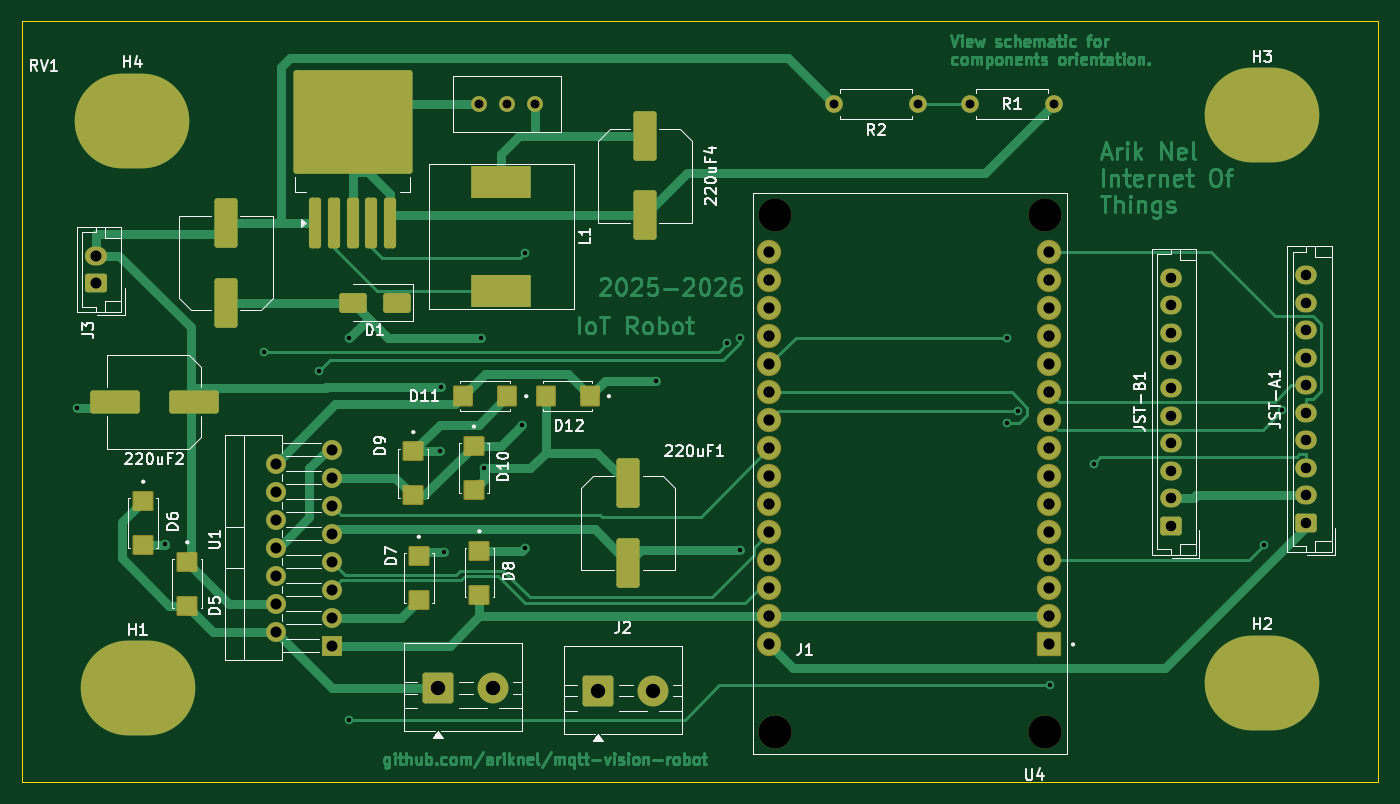
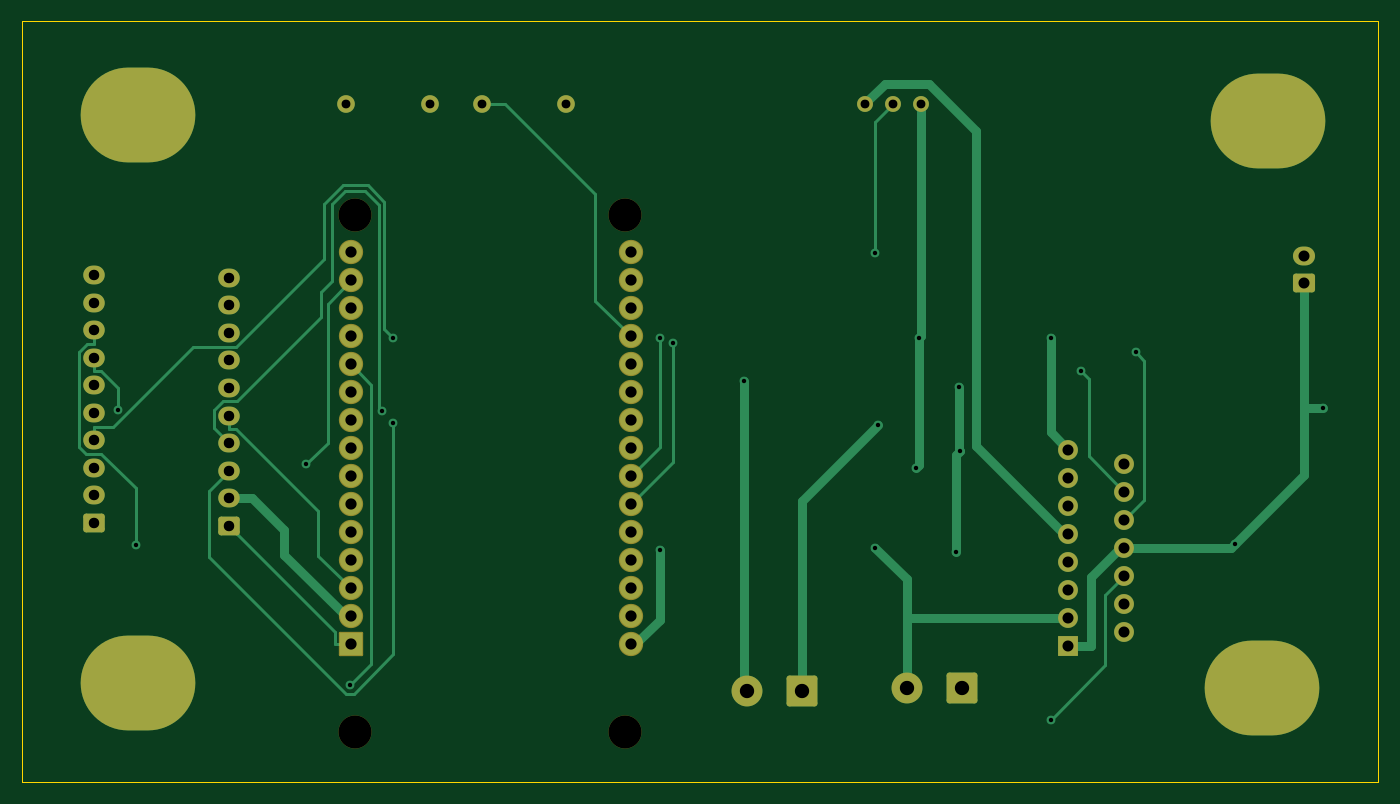
Circuit board: 11 layer files. Board 123.0 x 69.0 mm.
- bottom_copper: iot-B_Cu.gbr (16268 bytes)
- bottom_mask: iot-B_Mask.gbr (4348 bytes)
- paste: iot-B_Paste.gbr (463 bytes)
- bottom_silk: iot-B_Silkscreen.gbr (464 bytes)
- outline: iot-Edge_Cuts.gbr (628 bytes)
- top_copper: iot-F_Cu.gbr (77133 bytes)
- top_mask: iot-F_Mask.gbr (6524 bytes)
- paste: iot-F_Paste.gbr (3262 bytes)
- top_silk: iot-F_Silkscreen.gbr (50104 bytes)
- drill: iot-NPTH.drl (413 bytes)
- drill: iot-PTH.drl (2577 bytes)

=== bottom_copper: iot-B_Cu.gbr (16268 bytes, source omitted) ===
=== bottom_mask: iot-B_Mask.gbr ===
%TF.GenerationSoftware,KiCad,Pcbnew,10.0.1*%
%TF.CreationDate,2026-04-27T21:05:25+02:00*%
%TF.ProjectId,iot,696f742e-6b69-4636-9164-5f7063625858,rev?*%
%TF.SameCoordinates,Original*%
%TF.FileFunction,Soldermask,Bot*%
%TF.FilePolarity,Negative*%
%FSLAX46Y46*%
G04 Gerber Fmt 4.6, Leading zero omitted, Abs format (unit mm)*
G04 Created by KiCad (PCBNEW 10.0.1) date 2026-04-27 21:05:25*
%MOMM*%
%LPD*%
G01*
G04 APERTURE LIST*
G04 Aperture macros list*
%AMRoundRect*
0 Rectangle with rounded corners*
0 $1 Rounding radius*
0 $2 $3 $4 $5 $6 $7 $8 $9 X,Y pos of 4 corners*
0 Add a 4 corners polygon primitive as box body*
4,1,4,$2,$3,$4,$5,$6,$7,$8,$9,$2,$3,0*
0 Add four circle primitives for the rounded corners*
1,1,$1+$1,$2,$3*
1,1,$1+$1,$4,$5*
1,1,$1+$1,$6,$7*
1,1,$1+$1,$8,$9*
0 Add four rect primitives between the rounded corners*
20,1,$1+$1,$2,$3,$4,$5,0*
20,1,$1+$1,$4,$5,$6,$7,0*
20,1,$1+$1,$6,$7,$8,$9,0*
20,1,$1+$1,$8,$9,$2,$3,0*%
G04 Aperture macros list end*
%ADD10RoundRect,0.250000X0.725000X-0.600000X0.725000X0.600000X-0.725000X0.600000X-0.725000X-0.600000X0*%
%ADD11O,1.950000X1.700000*%
%ADD12O,10.400000X8.600000*%
%ADD13C,1.440000*%
%ADD14RoundRect,0.250001X-1.149999X-1.149999X1.149999X-1.149999X1.149999X1.149999X-1.149999X1.149999X0*%
%ADD15C,2.800000*%
%ADD16C,1.600000*%
%ADD17RoundRect,0.250000X0.750000X-0.600000X0.750000X0.600000X-0.750000X0.600000X-0.750000X-0.600000X0*%
%ADD18O,2.000000X1.700000*%
%ADD19R,1.800000X1.800000*%
%ADD20C,1.800000*%
%ADD21C,3.000000*%
%ADD22RoundRect,0.102000X1.000000X1.000000X-1.000000X1.000000X-1.000000X-1.000000X1.000000X-1.000000X0*%
%ADD23C,2.204000*%
G04 APERTURE END LIST*
D10*
%TO.C,JST-A1*%
X228500000Y-94500000D03*
D11*
X228500000Y-92000000D03*
X228500000Y-89500000D03*
X228500000Y-87000000D03*
X228500000Y-84500000D03*
X228500000Y-82000000D03*
X228500000Y-79500000D03*
X228500000Y-77000000D03*
X228500000Y-74500000D03*
X228500000Y-72000000D03*
%TD*%
D12*
%TO.C,H3*%
X224500000Y-57500000D03*
%TD*%
%TO.C,H2*%
X224500000Y-109000000D03*
%TD*%
D13*
%TO.C,RV1*%
X158540000Y-56495000D03*
X156000000Y-56495000D03*
X153460000Y-56495000D03*
%TD*%
D14*
%TO.C,J1*%
X164250000Y-109737500D03*
D15*
X169250000Y-109737500D03*
%TD*%
D12*
%TO.C,H4*%
X122000000Y-58000000D03*
%TD*%
D16*
%TO.C,R2*%
X193310000Y-56500000D03*
X185690000Y-56500000D03*
%TD*%
D14*
%TO.C,J2*%
X149750000Y-109467500D03*
D15*
X154750000Y-109467500D03*
%TD*%
D16*
%TO.C,R1*%
X205620000Y-56500000D03*
X198000000Y-56500000D03*
%TD*%
D17*
%TO.C,J3*%
X118700000Y-72750000D03*
D18*
X118700000Y-70250000D03*
%TD*%
D12*
%TO.C,H1*%
X122500000Y-109500000D03*
%TD*%
D19*
%TO.C,U1*%
X140080000Y-105620000D03*
D20*
X135000000Y-104350000D03*
X140080000Y-103080000D03*
X135000000Y-101810000D03*
X140080000Y-100540000D03*
X135000000Y-99270000D03*
X140080000Y-98000000D03*
X135000000Y-96730000D03*
X140080000Y-95460000D03*
X135000000Y-94190000D03*
X140080000Y-92920000D03*
X135000000Y-91650000D03*
X140080000Y-90380000D03*
X135000000Y-89110000D03*
X140080000Y-87840000D03*
%TD*%
D21*
%TO.C,U4*%
X204780000Y-113475000D03*
X204780000Y-66525000D03*
X180270000Y-113475000D03*
X180270000Y-66525000D03*
D22*
X205200000Y-105515000D03*
D23*
X205200000Y-102975000D03*
X205200000Y-100435000D03*
X205200000Y-97895000D03*
X205200000Y-95355000D03*
X205200000Y-92815000D03*
X205200000Y-90275000D03*
X205200000Y-87735000D03*
X205200000Y-85195000D03*
X205200000Y-82655000D03*
X205200000Y-80115000D03*
X205200000Y-77575000D03*
X205200000Y-75035000D03*
X205200000Y-72495000D03*
X205200000Y-69955000D03*
X179800000Y-69955000D03*
X179800000Y-72495000D03*
X179800000Y-75035000D03*
X179800000Y-77575000D03*
X179800000Y-80115000D03*
X179800000Y-82655000D03*
X179800000Y-85195000D03*
X179800000Y-87735000D03*
X179800000Y-90275000D03*
X179800000Y-92815000D03*
X179800000Y-95355000D03*
X179800000Y-97895000D03*
X179800000Y-100435000D03*
X179800000Y-102975000D03*
X179800000Y-105515000D03*
%TD*%
D10*
%TO.C,JST-B1*%
X216200000Y-94750000D03*
D11*
X216200000Y-92250000D03*
X216200000Y-89750000D03*
X216200000Y-87250000D03*
X216200000Y-84750000D03*
X216200000Y-82250000D03*
X216200000Y-79750000D03*
X216200000Y-77250000D03*
X216200000Y-74750000D03*
X216200000Y-72250000D03*
%TD*%
M02*

=== paste: iot-B_Paste.gbr ===
%TF.GenerationSoftware,KiCad,Pcbnew,10.0.1*%
%TF.CreationDate,2026-04-27T21:05:25+02:00*%
%TF.ProjectId,iot,696f742e-6b69-4636-9164-5f7063625858,rev?*%
%TF.SameCoordinates,Original*%
%TF.FileFunction,Paste,Bot*%
%TF.FilePolarity,Positive*%
%FSLAX46Y46*%
G04 Gerber Fmt 4.6, Leading zero omitted, Abs format (unit mm)*
G04 Created by KiCad (PCBNEW 10.0.1) date 2026-04-27 21:05:25*
%MOMM*%
%LPD*%
G01*
G04 APERTURE LIST*
G04 APERTURE END LIST*
M02*

=== bottom_silk: iot-B_Silkscreen.gbr ===
%TF.GenerationSoftware,KiCad,Pcbnew,10.0.1*%
%TF.CreationDate,2026-04-27T21:05:25+02:00*%
%TF.ProjectId,iot,696f742e-6b69-4636-9164-5f7063625858,rev?*%
%TF.SameCoordinates,Original*%
%TF.FileFunction,Legend,Bot*%
%TF.FilePolarity,Positive*%
%FSLAX46Y46*%
G04 Gerber Fmt 4.6, Leading zero omitted, Abs format (unit mm)*
G04 Created by KiCad (PCBNEW 10.0.1) date 2026-04-27 21:05:25*
%MOMM*%
%LPD*%
G01*
G04 APERTURE LIST*
G04 APERTURE END LIST*
M02*

=== outline: iot-Edge_Cuts.gbr ===
%TF.GenerationSoftware,KiCad,Pcbnew,10.0.1*%
%TF.CreationDate,2026-04-27T21:05:25+02:00*%
%TF.ProjectId,iot,696f742e-6b69-4636-9164-5f7063625858,rev?*%
%TF.SameCoordinates,Original*%
%TF.FileFunction,Profile,NP*%
%FSLAX46Y46*%
G04 Gerber Fmt 4.6, Leading zero omitted, Abs format (unit mm)*
G04 Created by KiCad (PCBNEW 10.0.1) date 2026-04-27 21:05:25*
%MOMM*%
%LPD*%
G01*
G04 APERTURE LIST*
%TA.AperFunction,Profile*%
%ADD10C,0.050000*%
%TD*%
G04 APERTURE END LIST*
D10*
X112000000Y-49000000D02*
X235000000Y-49000000D01*
X235000000Y-118000000D01*
X112000000Y-118000000D01*
X112000000Y-49000000D01*
M02*

=== top_copper: iot-F_Cu.gbr (77133 bytes, source omitted) ===
=== top_mask: iot-F_Mask.gbr (6524 bytes, source omitted) ===
=== paste: iot-F_Paste.gbr (3262 bytes, source withheld) ===
=== top_silk: iot-F_Silkscreen.gbr (50104 bytes, source omitted) ===
=== drill: iot-NPTH.drl ===
M48
; DRILL file KiCad 10.0.1 date 2026-04-27T21:05:40
; FORMAT={-:-/ absolute / metric / decimal}
; #@! TF.CreationDate,2026-04-27T21:05:40+02:00
; #@! TF.GenerationSoftware,Kicad,Pcbnew,10.0.1
; #@! TF.FileFunction,NonPlated,1,2,NPTH
FMAT,2
METRIC
; #@! TA.AperFunction,NonPlated,NPTH,ComponentDrill
T1C3.000
%
G90
G05
T1
X180.27Y-66.525
X180.27Y-113.475
X204.78Y-66.525
X204.78Y-113.475
M30

=== drill: iot-PTH.drl ===
M48
; DRILL file KiCad 10.0.1 date 2026-04-27T21:05:40
; FORMAT={-:-/ absolute / metric / decimal}
; #@! TF.CreationDate,2026-04-27T21:05:40+02:00
; #@! TF.GenerationSoftware,Kicad,Pcbnew,10.0.1
; #@! TF.FileFunction,Plated,1,2,PTH
FMAT,2
METRIC
; #@! TA.AperFunction,Plated,PTH,ViaDrill
T1C0.400
; #@! TA.AperFunction,Plated,PTH,ComponentDrill
T2C0.800
; #@! TA.AperFunction,Plated,PTH,ComponentDrill
T3C0.950
; #@! TA.AperFunction,Plated,PTH,ComponentDrill
T4C1.000
; #@! TA.AperFunction,Plated,PTH,ComponentDrill
T5C1.020
; #@! TA.AperFunction,Plated,PTH,ComponentDrill
T6C1.300
; #@! TA.AperFunction,Plated,PTH,ComponentDrill
T7C4.300
%
G90
G05
T1
X117.012Y-84.025
X125.0Y-96.434
X134.0Y-79.0
X138.954Y-80.715
X141.707Y-77.733
X141.707Y-112.333
X149.943Y-88.009
X150.047Y-82.176
X150.246Y-97.167
X153.629Y-77.733
X153.891Y-89.5
X157.37Y-85.61
X157.603Y-70.044
X157.603Y-96.768
X169.526Y-81.577
X175.976Y-78.2
X177.144Y-77.733
X177.144Y-96.955
X201.318Y-77.733
X201.32Y-85.422
X202.38Y-84.349
X205.294Y-109.214
X209.204Y-89.134
X224.715Y-96.506
X226.331Y-84.242
T2
X153.46Y-56.495
X156.0Y-56.495
X158.54Y-56.495
X185.69Y-56.5
X193.31Y-56.5
X198.0Y-56.5
X205.62Y-56.5
T3
X216.2Y-72.25
X216.2Y-74.75
X216.2Y-77.25
X216.2Y-79.75
X216.2Y-82.25
X216.2Y-84.75
X216.2Y-87.25
X216.2Y-89.75
X216.2Y-92.25
X216.2Y-94.75
X228.5Y-72.0
X228.5Y-74.5
X228.5Y-77.0
X228.5Y-79.5
X228.5Y-82.0
X228.5Y-84.5
X228.5Y-87.0
X228.5Y-89.5
X228.5Y-92.0
X228.5Y-94.5
T4
X118.7Y-70.25
X118.7Y-72.75
X135.0Y-89.11
X135.0Y-91.65
X135.0Y-94.19
X135.0Y-96.73
X135.0Y-99.27
X135.0Y-101.81
X135.0Y-104.35
X140.08Y-87.84
X140.08Y-90.38
X140.08Y-92.92
X140.08Y-95.46
X140.08Y-98.0
X140.08Y-100.54
X140.08Y-103.08
X140.08Y-105.62
T5
X179.8Y-69.955
X179.8Y-72.495
X179.8Y-75.035
X179.8Y-77.575
X179.8Y-80.115
X179.8Y-82.655
X179.8Y-85.195
X179.8Y-87.735
X179.8Y-90.275
X179.8Y-92.815
X179.8Y-95.355
X179.8Y-97.895
X179.8Y-100.435
X179.8Y-102.975
X179.8Y-105.515
X205.2Y-69.955
X205.2Y-72.495
X205.2Y-75.035
X205.2Y-77.575
X205.2Y-80.115
X205.2Y-82.655
X205.2Y-85.195
X205.2Y-87.735
X205.2Y-90.275
X205.2Y-92.815
X205.2Y-95.355
X205.2Y-97.895
X205.2Y-100.435
X205.2Y-102.975
X205.2Y-105.515
T6
X149.75Y-109.468
X154.75Y-109.468
X164.25Y-109.737
X169.25Y-109.737
T7
G00X121.05Y-58.0
M15
G01X122.95Y-58.0
M16
G05
G00X121.55Y-109.5
M15
G01X123.45Y-109.5
M16
G05
G00X223.55Y-57.5
M15
G01X225.45Y-57.5
M16
G05
G00X223.55Y-109.0
M15
G01X225.45Y-109.0
M16
G05
M30
